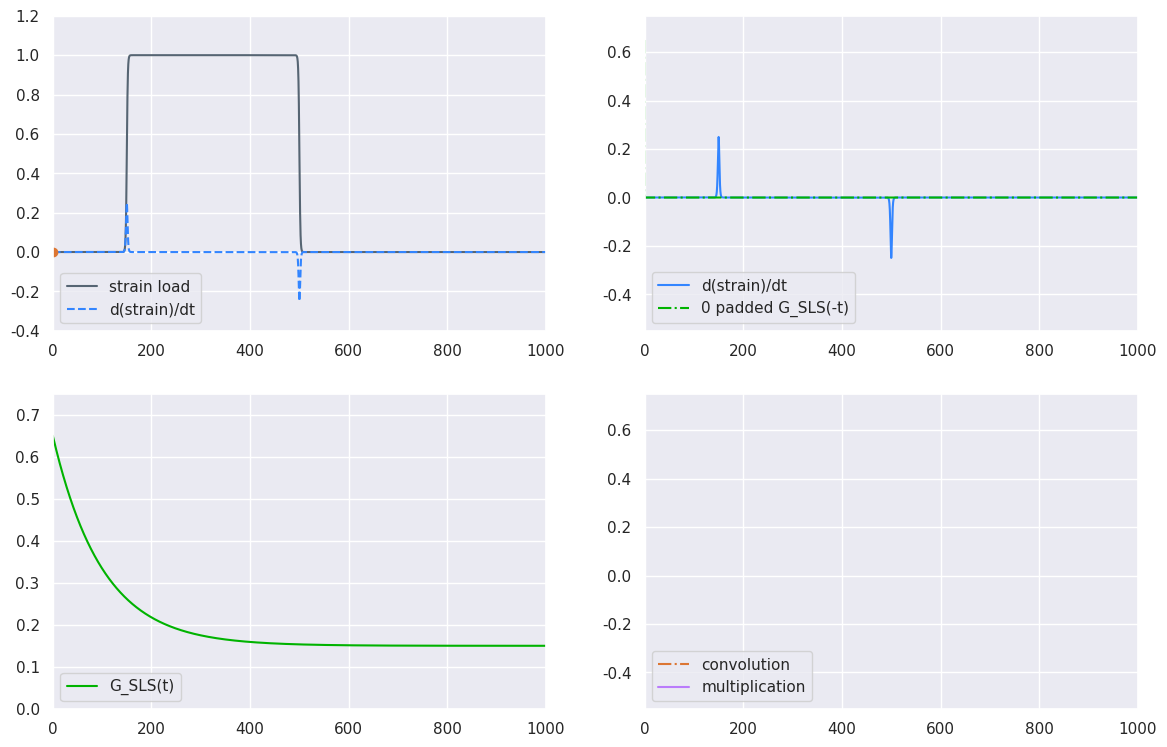

The script that saved this image:
import numpy as np
import matplotlib.pyplot as pl
import matplotlib.animation as anim
import seaborn as sns

sns.set(rc={"figure.figsize": (14, 9)})
sns.set_style("darkgrid")

def sigmoid(t):

	t_trans = 10.0

	k = 10.0/t_trans

	return np.reciprocal(1 + np.exp(-k*t))

def sigmoid_grad(t, t_on):
	
    fx = sigmoid(t - t_on)
    
    return fx*(1 - fx)

def SLS(t, g0, g1, tau):
	return g0 + g1*np.exp(-t/tau)
	
############
# data get #
############

# change resolution to change apparent speed of animation
t = np.linspace(0.0, 1000.0, 4000)
#~ t = np.linspace(0.0, 1000.0, 2000)
#~ t = np.linspace(0.0, 1000.0, 1000)

length = len(t)

sls_t = SLS(t, 0.15, 0.5, 100.0)
sls_t_padded = np.pad(sls_t, (len(sls_t), len(sls_t)), 'constant', constant_values=(0, 0))
sls_t_padded = np.flipud(sls_t_padded) # we want convolution NOT correlation!

e = sigmoid(t - 150.0) - sigmoid(t - 500.0)
de_dt = sigmoid_grad(t, 150.0) - sigmoid_grad(t, 500.0)

convolved = np.multiply(np.convolve(sls_t, de_dt, mode='full')[0:len(t)], np.gradient(t))

############
# plotting #
############

# global set up
grepeat = True

fig, axarr = pl.subplots(2, 2)

# axarr[0,0] set up
e_line, = axarr[0,0].plot(t, e, "-", label="strain load", color="#566573")
de_line00, = axarr[0,0].plot(t, de_dt, "--", label="d(strain)/dt", color="#3385ff")
dotfollow_line, = axarr[0,0].plot(t[0], e[0], "o", color="#dc7633") 

axarr[0,0].legend(loc='lower left')

axarr[0,0].set_xlim(0, 1000)
axarr[0,0].set_ylim(-0.4, 1.2)

lines00 = (e_line, de_line00, dotfollow_line)

def init00():
	
	lines00[0].set_data(t, e)
	lines00[1].set_data(t, de_dt)
		
	return lines00
	
def animate00(i):
	
	lines00[2].set_data(t[i], e[i]) 
	
	return lines00

ani00 = anim.FuncAnimation(fig, animate00, np.arange(1, length-1), interval=1, init_func=init00, blit=True, repeat=grepeat)
	
# axarr[1,0] set up
axarr[1,0].plot(t, sls_t, label="G_SLS(t)", color="#00b300")
axarr[1,0].legend(loc='lower left')

axarr[1,0].set_xlim(0, 1000)
axarr[1,0].set_ylim(0.0, 0.75)

# axarr[0,1] set up
axarr[0,1].set_xlim(0, 1000)
axarr[0,1].set_ylim(-0.55, 0.75)

de_line, = axarr[0,1].plot(t, de_dt, label="d(strain)/dt", color="#3385ff")
sls_line, = axarr[0,1].plot(t, sls_t_padded[(2*length - 1):(3*length - 1)], '-.', label="0 padded G_SLS(-t)", color="#00b300")

lines01 = (de_line, sls_line)

def init01():
	
	lines01[0].set_data(t, de_dt)
	    
	return lines01

def animate01(i):
	
	lines01[1].set_ydata(sls_t_padded[(2*length - i):(3*length - i)])
	
	return lines01

axarr[0,1].legend(loc='lower left')
ani01 = anim.FuncAnimation(fig, animate01, np.arange(1, length-1), interval=1, init_func=init01, blit=True, repeat=grepeat)

# axarr[1,1] set up
axarr[1,1].set_xlim(0, 1000)
axarr[1,1].set_ylim(-0.55, 0.75)

multiplied_scaling = 2.0

convolved_line, = axarr[1,1].plot(t[0], convolved[0], "-.", label="convolution", color="#dc7633")
multiplied_line, = axarr[1,1].plot(t[0], multiplied_scaling*np.multiply(de_dt, sls_t_padded[(2*length - 1):(3*length - 1)])[0], "-", label="multiplication", color="#a64dff", alpha=0.7)

lines11 = (convolved_line, multiplied_line)

def init11():
	
	return lines11
	
def animate11(i):
	
	lines11[0].set_data(t[0:i], convolved[0:i])
	lines11[1].set_data(t[0:i], multiplied_scaling*np.multiply(de_dt, sls_t_padded[(2*length - i):(3*length - i)])[0:i])
	
	return lines11

axarr[1,1].legend(loc='lower left')
ani11 = anim.FuncAnimation(fig, animate11, np.arange(1, length-1), interval=1, init_func=init11, blit=True, repeat=grepeat)

pl.show()


